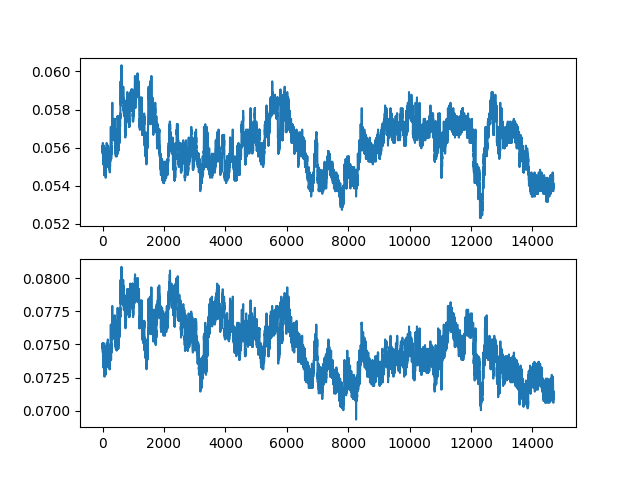

Values plotted in this chart, from the file beside it:
ch1, ch2
0.05597, 0.07495
0.05611, 0.07481
0.05583, 0.07509
0.05569, 0.07467
0.05597, 0.07467
0.05611, 0.07467
0.05583, 0.07509
0.05583, 0.07467
0.05583, 0.07481
0.05611, 0.07439
0.05625, 0.07495
0.05597, 0.07495
0.05611, 0.07467
0.05597, 0.07495
0.05597, 0.07425
0.05583, 0.07439
0.05541, 0.07369
0.05527, 0.07383
0.05555, 0.07369
0.05513, 0.07327
0.05555, 0.07369
0.05555, 0.07411
0.05527, 0.07341
0.05555, 0.07383
0.05541, 0.07355
0.05555, 0.07397
0.05527, 0.07411
0.05555, 0.07355
0.05569, 0.07397
0.05541, 0.07327
0.05569, 0.07383
0.05541, 0.07355
0.05541, 0.07383
0.05513, 0.07397
0.05555, 0.07383
0.05569, 0.07383
0.05541, 0.07355
0.05555, 0.07397
0.05569, 0.07439
0.05555, 0.07383
0.05583, 0.07425
0.05569, 0.07411
0.05569, 0.07453
0.05611, 0.07467
0.05597, 0.07509
0.05597, 0.07481
0.05611, 0.07495
0.05597, 0.07453
0.05597, 0.07453
0.05555, 0.07439
0.05583, 0.07425
0.05555, 0.07453
0.05541, 0.07397
0.05555, 0.07397
0.05513, 0.07341
0.05513, 0.07355
0.05484, 0.07341
0.05484, 0.07313
0.05456, 0.07298
0.05484, 0.07284
... 14,629 more rows
